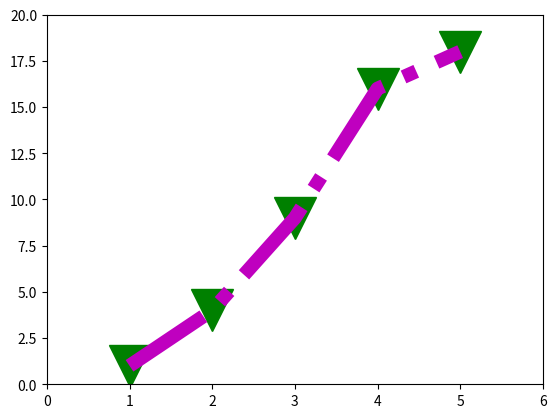

Python code for this plot:
#https://matplotlib.org/users/pyplot_tutorial.html

import matplotlib.pyplot as plt
plt.plot([1,2,3,4,5], [1,4,9,16,18], 'vg', markersize=30)
plt.plot([1,2,3,4,5], [1,4,9,16,18],'-.m', linewidth=10)
plt.axis([0, 6, 0, 20])
plt.show()

'''
import numpy as np
import matplotlib.pyplot as plt

def f(t):
    return np.exp(-t) * np.cos(2*np.pi*t)

t1 = np.arange(0.0, 5.0, 0.1)
t2 = np.arange(0.0, 5.0, 0.02)

plt.figure(1)
plt.subplot(211)
plt.plot(t1, f(t1), 'bo', t2, f(t2), 'k')

plt.subplot(212)
plt.plot(t2, np.cos(2*np.pi*t2), 'r--')
plt.show()
'''

'''
import numpy as np
import matplotlib.pyplot as plt

# evenly sampled time at 200ms intervals
t = np.arange(0., 5., 0.2)



# red dashes, blue squares and green triangles
plt.plot(t, t, 'r--', t, t**2, 'bs', t, t**3, 'g^')
plt.show()
import matplotlib.pyplot as plt
plt.plot([1,2,3,4], [1,4,9,16], 'ro')
plt.axis([0, 6, 0, 20])
plt.show()
'''

'''
import matplotlib.pyplot as plt
plt.plot([1,2,3,4], [1,4,9,16], 'ro')
plt.axis([0, 6, 0, 20])
plt.show()
'''

'''
import matplotlib.pyplot as plt
plt.plot([1,2,3,4])
plt.ylabel('some numbers')
plt.xlabel('some numbers')
plt.show()
'''
